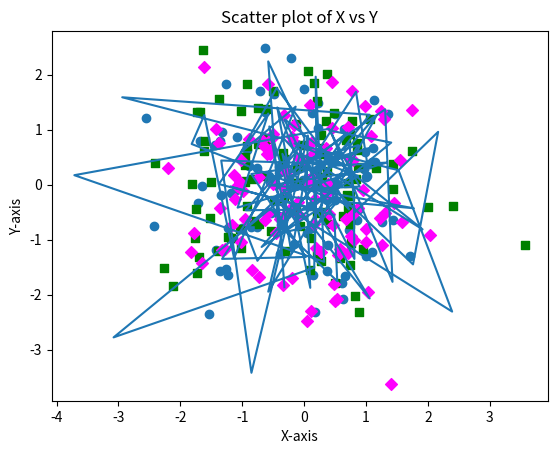
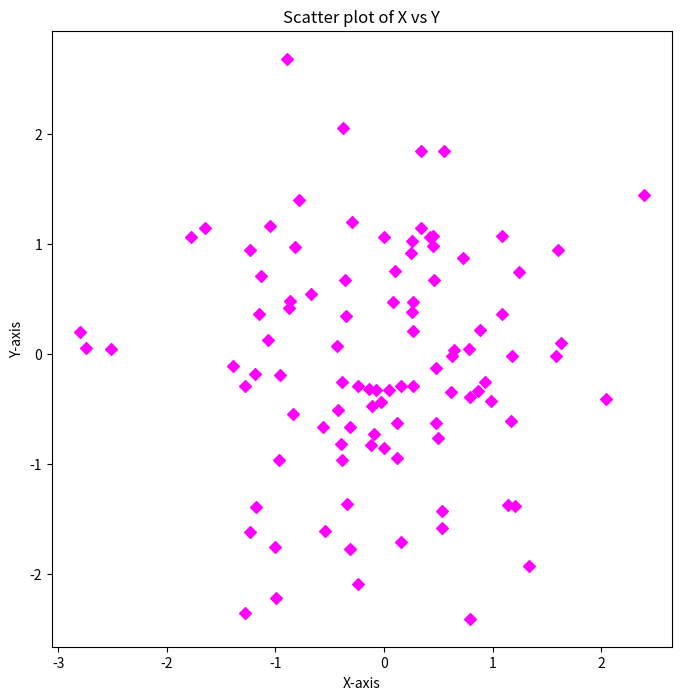
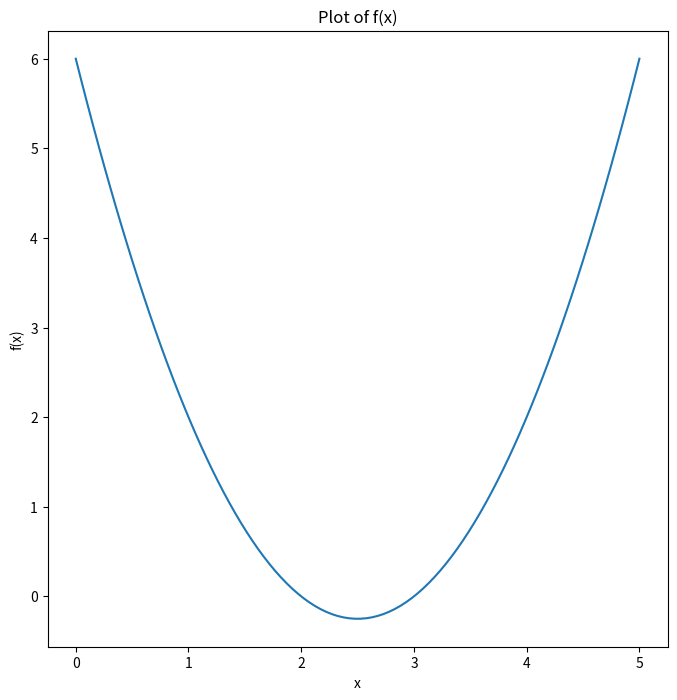
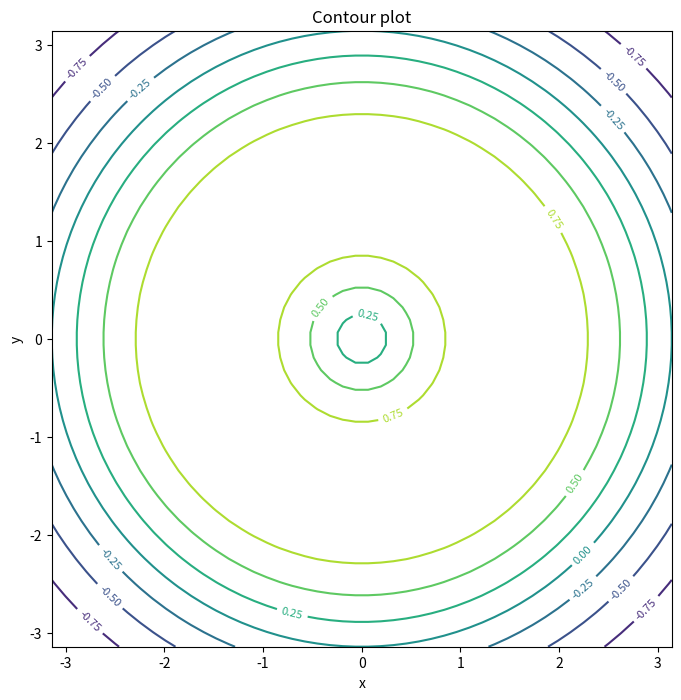
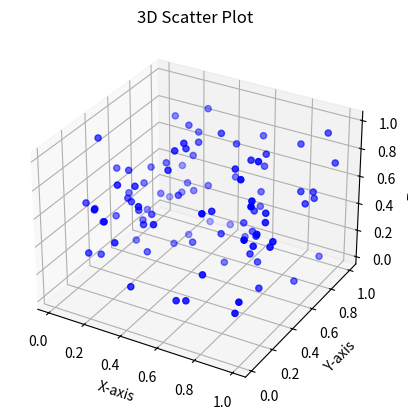
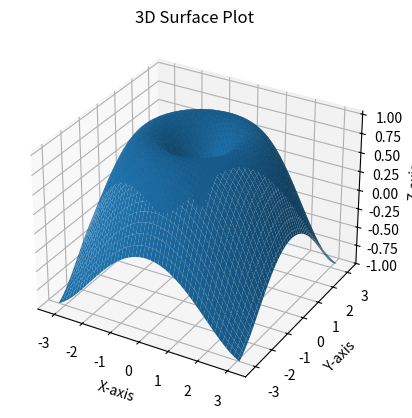

Generate these figures, in order, with matplotlib:
#In this notebook we will use the matplotlib library used for plotting. The first example is of making an (x,y)
# line plot
#
import matplotlib.pyplot as plt
import numpy as np
x = np.random.standard_normal (100)
y = np.random.standard_normal (100)
plt.plot(x, y);

#Next we plot the same data as a scatter plot
#
import matplotlib.pyplot as plt
import numpy as np
x = np.random.standard_normal (100)
y = np.random.standard_normal (100)
plt.scatter(x, y);

#Next we plot the same data as a scatter plot, along with the choice to change the color and the marker
import matplotlib.pyplot as plt
import numpy as np
x = np.random.standard_normal (100)
y = np.random.standard_normal (100)
plt.scatter(x, y, c='green', marker='s');

import matplotlib.pyplot as plt
import numpy as np
x = np.random.standard_normal (100)
y = np.random.standard_normal (100)
plt.scatter(x, y, c='magenta', marker='D');
plt.xlabel("X-axis")
plt.ylabel("Y-axis")
plt.title("Scatter plot of X vs Y");

import matplotlib.pyplot as plt
import numpy as np
plt.figure(figsize=(8,8))
x = np.random.standard_normal (100)
y = np.random.standard_normal (100)
plt.scatter(x, y, c='magenta', marker='D');
plt.xlabel("X-axis")
plt.ylabel("Y-axis")
plt.title("Scatter plot of X vs Y");
plt.savefig("fig_scatter.png", dpi =400)
plt.savefig("fig_scatter.pdf", dpi =200)
plt.savefig("fig_scatter.jpg", dpi=300)
plt.show()

#Next, we learn how to plot a user-defined function
import matplotlib.pyplot as plt
import numpy as np
def my_func(x):
        return x**2 - 5*x + 6
#
plt.figure(figsize=(8,8))
# 100 points between 0 and 5
x_val = np.linspace(0, 5, 100) 
y_val = my_func(x_val)
plt.plot(x_val, y_val)
plt.xlabel("x")
plt.ylabel("f(x)")
plt.title("Plot of f(x)")

#Let us learn how we can make contour plots using matplotlib. A contour plot is the plot of a plain (say xy-plain) of 
#a 3D (x,y,z) plot.
import matplotlib.pyplot as plt
import numpy as np
#
plt.figure(figsize=(8,8))
# 50 points between -pi and pi
x = np.linspace(-np.pi , np.pi , 50)
y = x
X,Y=np.meshgrid(x,y)
Z = np.sin(np.sqrt(X**2 + Y**2))
CS=plt.contour(X,Y,Z)
# Label the contour lines
plt.clabel(CS, inline=True, fontsize=8)
# Add a title and show the plot
plt.xlabel("x")
plt.ylabel("y")
plt.title("Contour plot")
plt.show()

#Next, we learn how to make a 3D scatter plot
#
import matplotlib.pyplot as plt
import numpy as np
from mpl_toolkits import mplot3d
#
#To create a 3D plotting environment, we need to specify projection='3d' when creating 
# the axes.
#
fig = plt.figure()
ax = plt.axes(projection='3d')
#
# We need three arrays of data representing the X, Y, and Z coordinates.
#
x = np.random.rand(100)
y = np.random.rand(100)
z = np.random.rand(100)
#
# Create a 3D scatter plot
#
ax.scatter3D(x, y, z, color='blue')
#
# Label the axes, etc.
#
ax.set_xlabel('X-axis')
ax.set_ylabel('Y-axis')
ax.set_zlabel('Z-axis')
ax.set_title('3D Scatter Plot')
# Show plot
plt.show()

#Next, we learn how to make a 3D surface plot
#
import matplotlib.pyplot as plt
import numpy as np
from mpl_toolkits import mplot3d
#
#To create a 3D plotting environment, we need to specify projection='3d' when creating 
# the axes.
#
fig = plt.figure()
ax = plt.axes(projection='3d')
#
# 100 points between -pi and pi
#
x = np.linspace(-np.pi , np.pi , 100)
y = x
X,Y=np.meshgrid(x,y)
Z = np.sin(np.sqrt(X**2 + Y**2))
#
# Create a 3D surface plot
#
ax.plot_surface(X, Y, Z)
#
# Label the axes, etc.
#
ax.set_xlabel('X-axis')
ax.set_ylabel('Y-axis')
ax.set_zlabel('Z-axis')
ax.set_title('3D Surface Plot')
# Show plot
plt.show()

